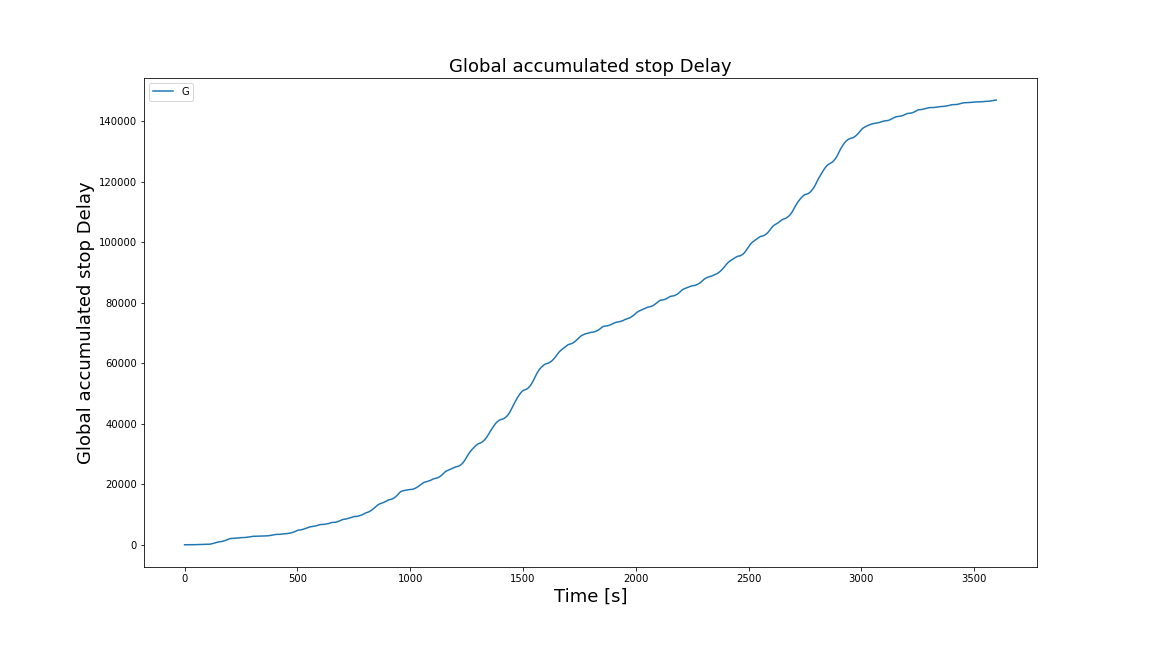

The data file committed next to this chart (first rows):
Time, Global accumulated stop Delay
0, 0.0
1, 0.0
2, 0.0
3, 0.0
4, 0.0
5, 0.0
6, 0.0
7, 0.0
8, 0.0
9, 0.0
10, 0.0
11, 0.0
12, 0.0
13, 0.0
14, 0.0
15, 0.0
16, 0.0
17, 0.0
18, 0.0
19, 0.0
20, 0.0
21, 0.0
22, 0.0
23, 0.0
24, 0.0
25, 0.0
26, 0.0
27, 0.0
28, 0.0
29, 0.0
30, 0.0
31, 0.0
32, 0.0
33, 0.0
34, 0.0
35, 0.0
36, 2.118
37, 4.236
38, 6.354
39, 9.354
40, 12.35
41, 15.35
42, 18.35
43, 21.35
44, 24.35
45, 27.35
46, 30.35
47, 33.35
48, 35.35
49, 37.35
50, 39.35
51, 39.35
52, 39.35
53, 39.35
54, 39.35
55, 39.35
56, 39.35
57, 39.35
58, 39.35
59, 39.35
... 3,539 more rows
